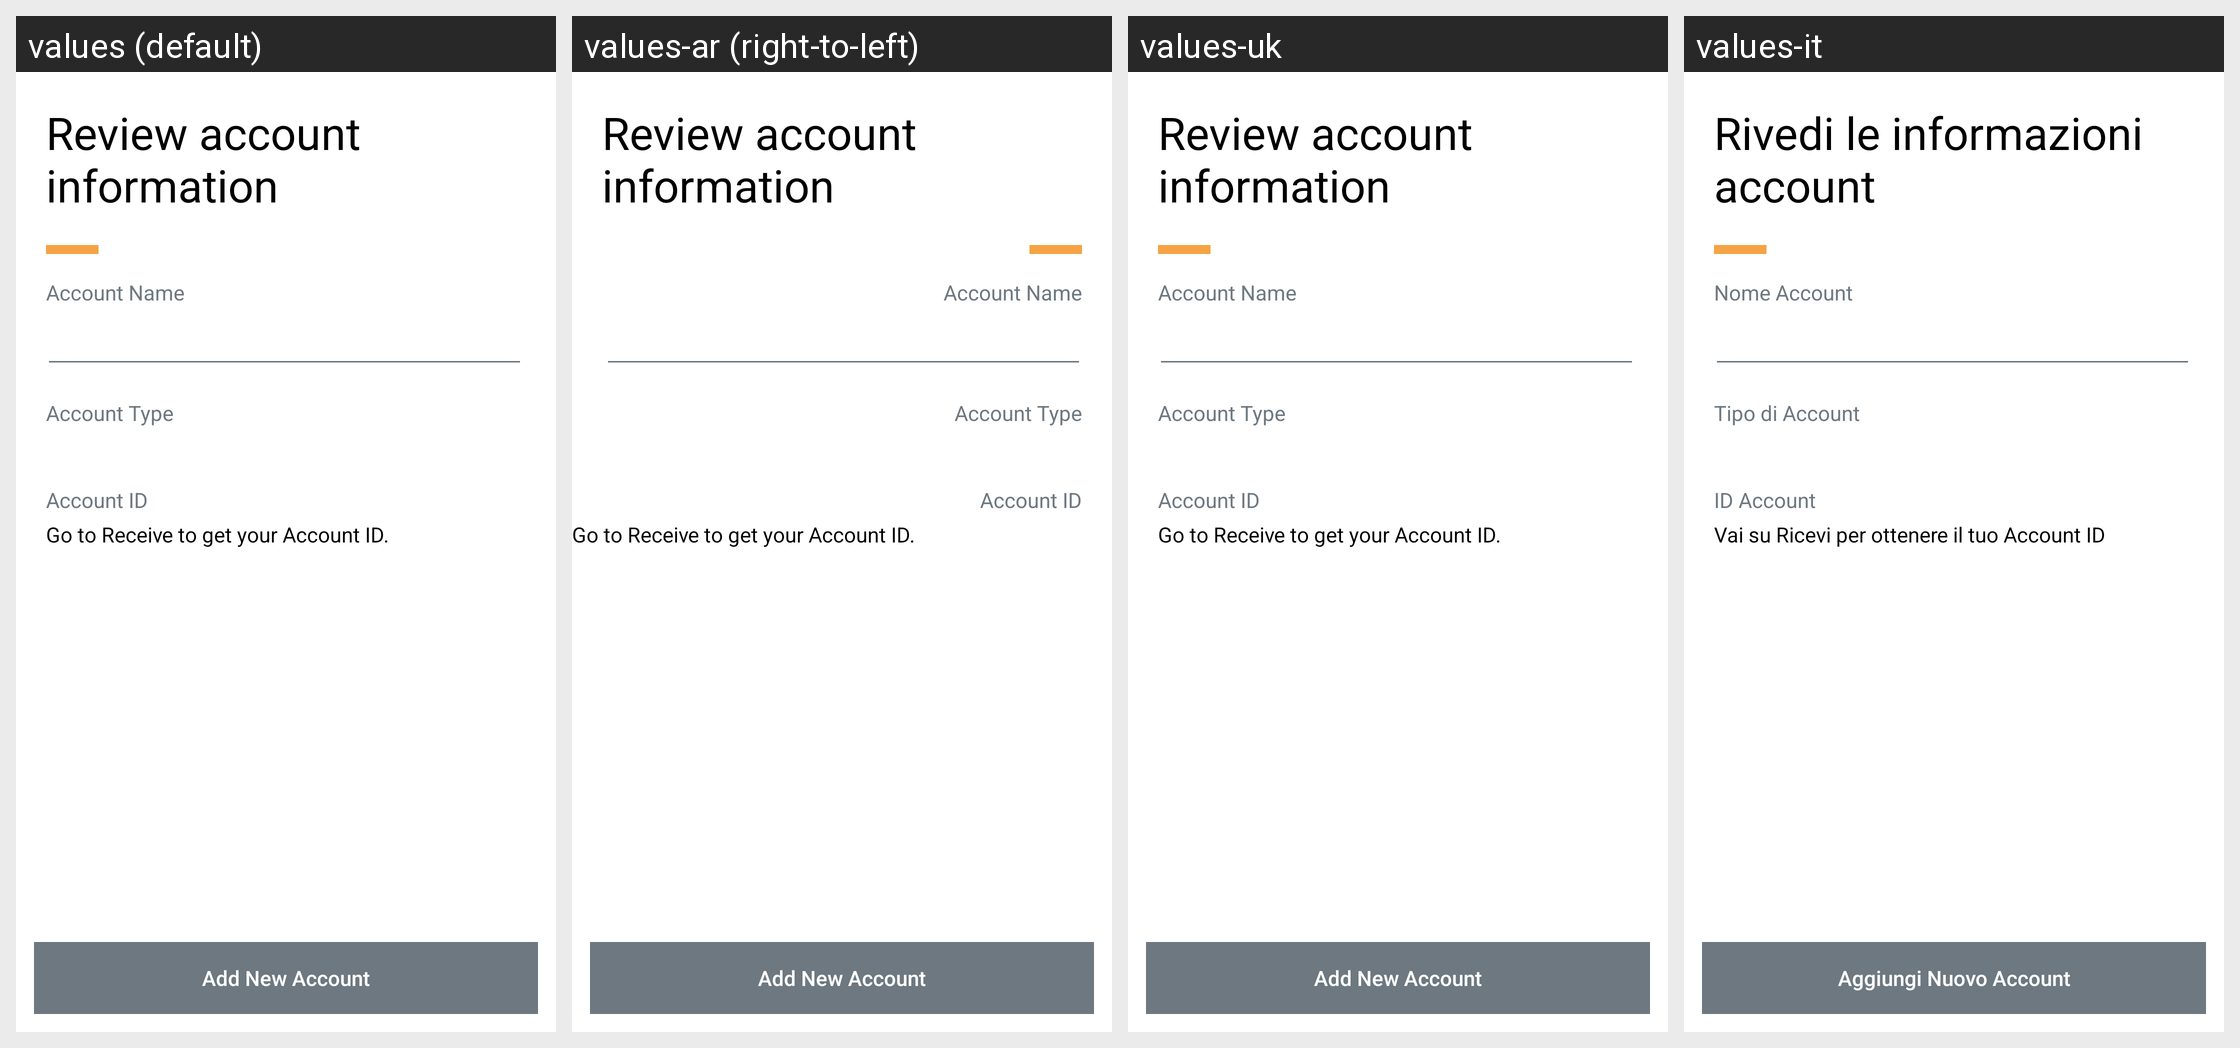

Strings drawn on this Android screen and how each of the app's shown locales translates them:
Android screen res/layout/fragment_subaccount_review.xml rendered under 4 locales, left to right: values (default), values-ar (right-to-left), values-uk, values-it. Device: Nexus 5 (rendered at 1080×1920; each locale shown at half size, 540×960, under a caption strip naming it); theme BitcoinTheme.
Other locales in the repository, not shown: values-de, values-es, values-fr, values-he, values-iw, values-pt-rBR, values-ru.
Strings drawn on this screen, with the default value and each locale's value (text and hints the layout hard-codes, and strings that could not be matched under every locale, appear in the picture but are not listed):

id_review_account_information
  values: Review account information
  values-ar: Review account information  [not translated; the default value is used]
  values-uk: Review account information  [not translated; the default value is used]
  values-it: Rivedi le informazioni account

id_account_name
  values: Account Name
  values-ar: Account Name  [not translated; the default value is used]
  values-uk: Account Name  [not translated; the default value is used]
  values-it: Nome Account

id_account_type
  values: Account Type
  values-ar: Account Type  [not translated; the default value is used]
  values-uk: Account Type  [not translated; the default value is used]
  values-it: Tipo di Account

id_add_new_account
  values: Add New Account
  values-ar: Add New Account  [not translated; the default value is used]
  values-uk: Add New Account  [not translated; the default value is used]
  values-it: Aggiungi Nuovo Account

id_account_id
  values: Account ID
  values-ar: Account ID  [not translated; the default value is used]
  values-uk: Account ID  [not translated; the default value is used]
  values-it: ID Account

id_go_to_receive_to_get_your
  values: Go to Receive to get your Account ID.
  values-ar: Go to Receive to get your Account ID.  [not translated; the default value is used]
  values-uk: Go to Receive to get your Account ID.  [not translated; the default value is used]
  values-it: Vai su Ricevi per ottenere il tuo Account ID
